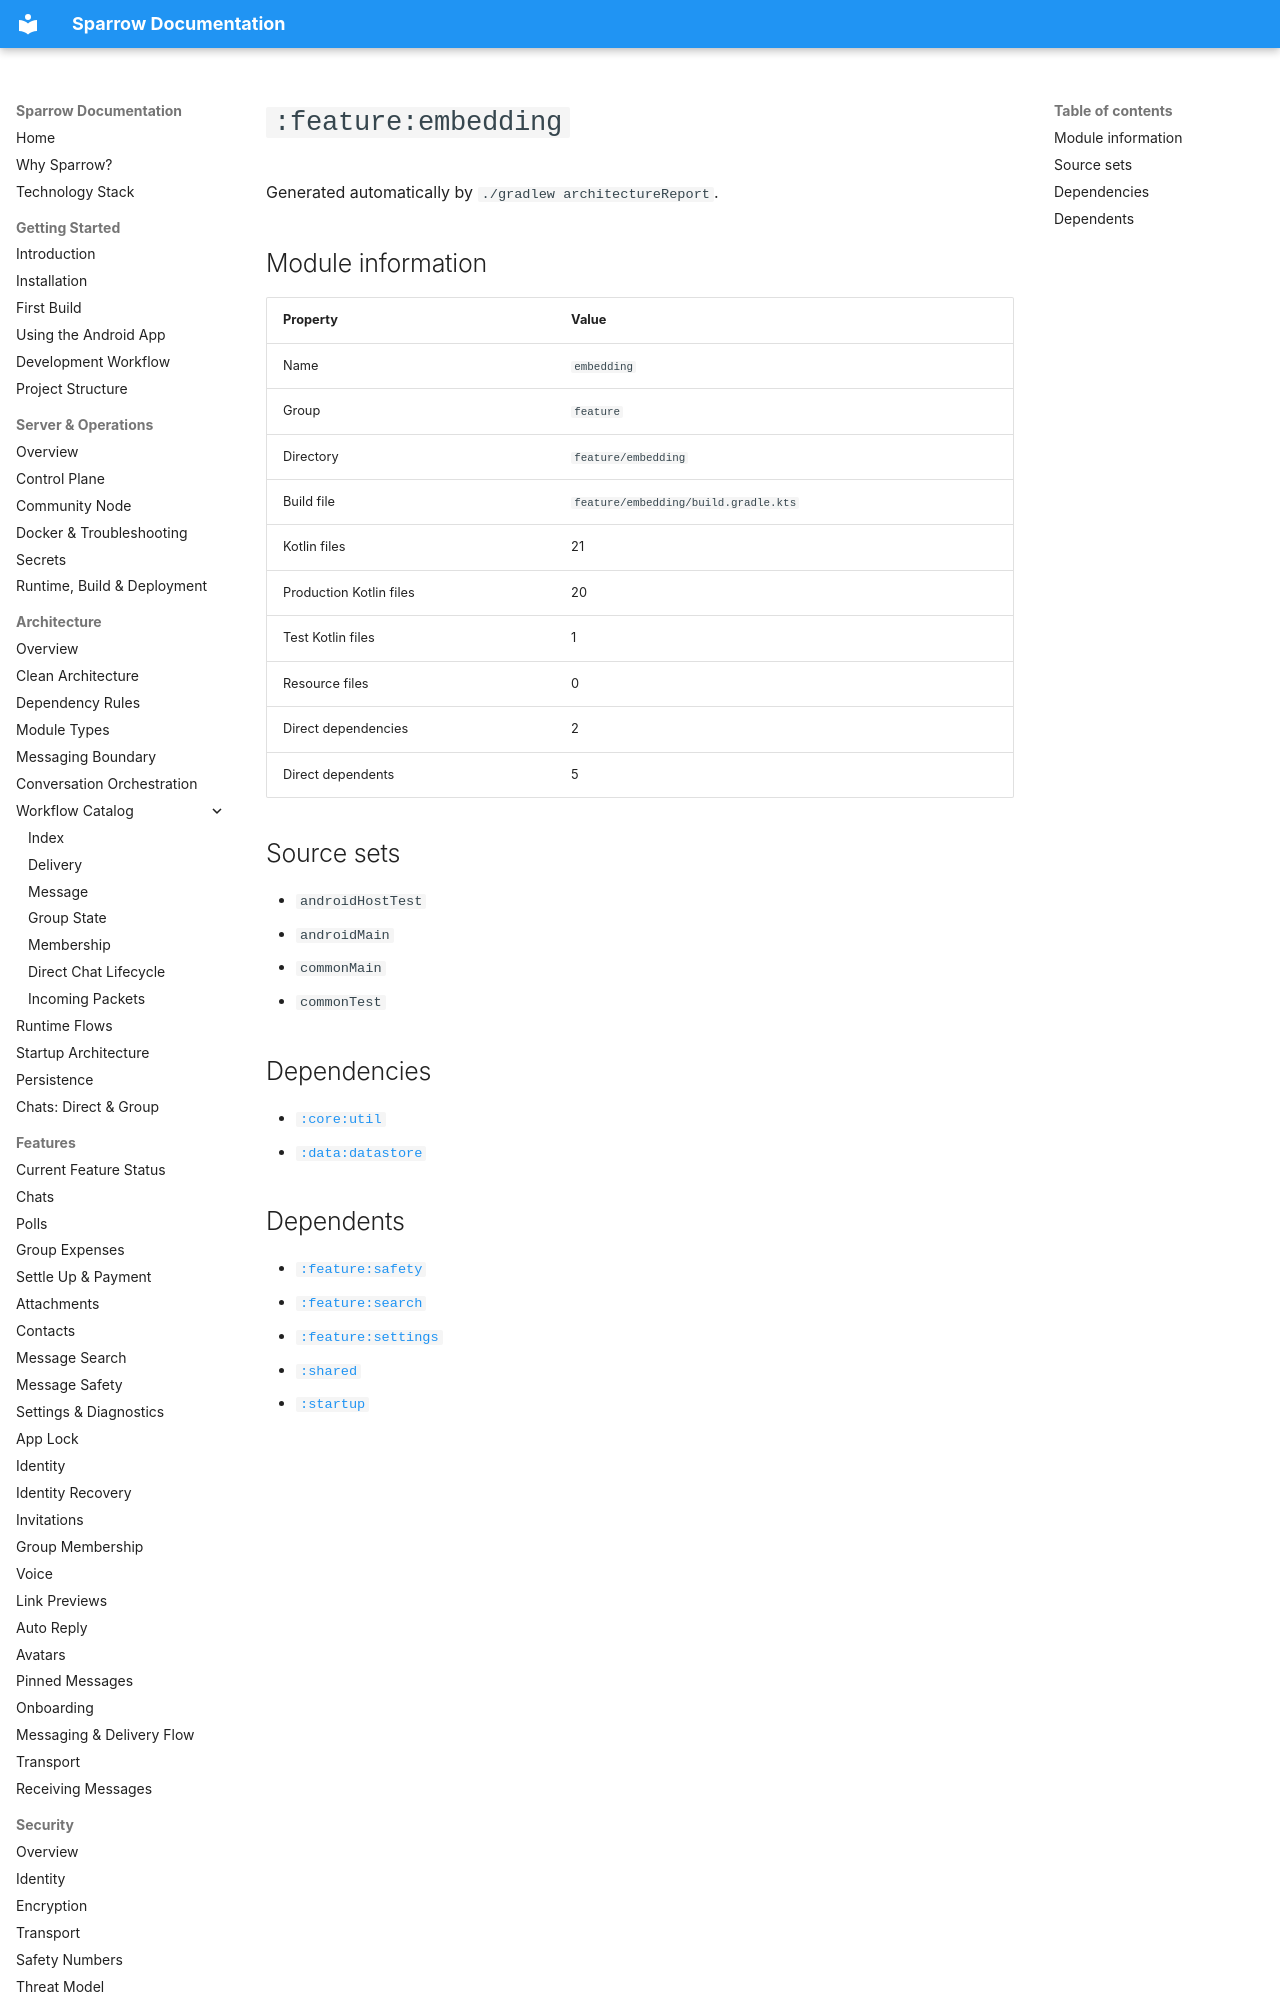

repository: cbgm/Sparrow · page: generated/modules/feature-embedding/index.html · generator: mkdocs

# `:feature:embedding`

Generated automatically by `./gradlew architectureReport`.

## Module information

| Property | Value |
|---|---|
| Name | `embedding` |
| Group | `feature` |
| Directory | `feature/embedding` |
| Build file | `feature/embedding/build.gradle.kts` |
| Kotlin files | 21 |
| Production Kotlin files | 20 |
| Test Kotlin files | 1 |
| Resource files | 0 |
| Direct dependencies | 2 |
| Direct dependents | 5 |

## Source sets

- `androidHostTest`
- `androidMain`
- `commonMain`
- `commonTest`

## Dependencies

- [`:core:util`](../modules/core-util.md)
- [`:data:datastore`](../modules/data-datastore.md)
